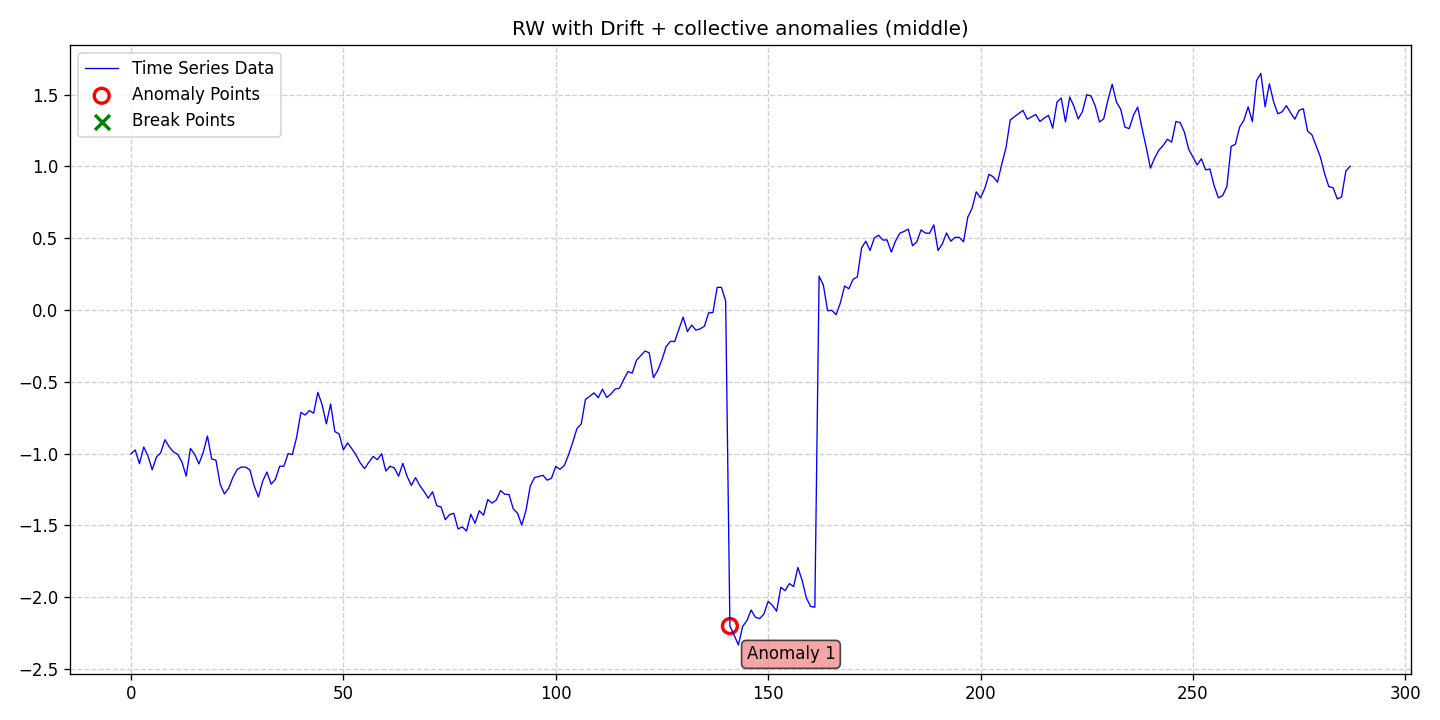

Data behind this chart, as committed beside it:
date, data, stationary, det_lin_up, det_lin_down, det_quad, det_cubic, det_exp, det_damped, stoc_trend, volatility, single_seas, multiple_seas, point_anom_single, point_anom_multi, collect_anom, context_anom, mean_shift, var_shift, trend_shift, point_anom_count, point_anom_location, point_anom_point, collect_anom_count
2020-01-01, -1.001, 0, 0, 0, 0, 0, 0, 0, 1, 0, 0, 0, 0, 0, 1, 0, 0, 0, 0, 0, none, , 1
2020-01-02, -0.9746, 0, 0, 0, 0, 0, 0, 0, 1, 0, 0, 0, 0, 0, 1, 0, 0, 0, 0, 0, none, , 1
2020-01-03, -1.07, 0, 0, 0, 0, 0, 0, 0, 1, 0, 0, 0, 0, 0, 1, 0, 0, 0, 0, 0, none, , 1
2020-01-04, -0.9534, 0, 0, 0, 0, 0, 0, 0, 1, 0, 0, 0, 0, 0, 1, 0, 0, 0, 0, 0, none, , 1
2020-01-05, -1.016, 0, 0, 0, 0, 0, 0, 0, 1, 0, 0, 0, 0, 0, 1, 0, 0, 0, 0, 0, none, , 1
2020-01-06, -1.112, 0, 0, 0, 0, 0, 0, 0, 1, 0, 0, 0, 0, 0, 1, 0, 0, 0, 0, 0, none, , 1
2020-01-07, -1.024, 0, 0, 0, 0, 0, 0, 0, 1, 0, 0, 0, 0, 0, 1, 0, 0, 0, 0, 0, none, , 1
2020-01-08, -0.9939, 0, 0, 0, 0, 0, 0, 0, 1, 0, 0, 0, 0, 0, 1, 0, 0, 0, 0, 0, none, , 1
2020-01-09, -0.9028, 0, 0, 0, 0, 0, 0, 0, 1, 0, 0, 0, 0, 0, 1, 0, 0, 0, 0, 0, none, , 1
2020-01-10, -0.9527, 0, 0, 0, 0, 0, 0, 0, 1, 0, 0, 0, 0, 0, 1, 0, 0, 0, 0, 0, none, , 1
2020-01-11, -0.988, 0, 0, 0, 0, 0, 0, 0, 1, 0, 0, 0, 0, 0, 1, 0, 0, 0, 0, 0, none, , 1
2020-01-12, -1.005, 0, 0, 0, 0, 0, 0, 0, 1, 0, 0, 0, 0, 0, 1, 0, 0, 0, 0, 0, none, , 1
2020-01-13, -1.058, 0, 0, 0, 0, 0, 0, 0, 1, 0, 0, 0, 0, 0, 1, 0, 0, 0, 0, 0, none, , 1
2020-01-14, -1.157, 0, 0, 0, 0, 0, 0, 0, 1, 0, 0, 0, 0, 0, 1, 0, 0, 0, 0, 0, none, , 1
2020-01-15, -0.9636, 0, 0, 0, 0, 0, 0, 0, 1, 0, 0, 0, 0, 0, 1, 0, 0, 0, 0, 0, none, , 1
2020-01-16, -1.005, 0, 0, 0, 0, 0, 0, 0, 1, 0, 0, 0, 0, 0, 1, 0, 0, 0, 0, 0, none, , 1
2020-01-17, -1.071, 0, 0, 0, 0, 0, 0, 0, 1, 0, 0, 0, 0, 0, 1, 0, 0, 0, 0, 0, none, , 1
2020-01-18, -0.9928, 0, 0, 0, 0, 0, 0, 0, 1, 0, 0, 0, 0, 0, 1, 0, 0, 0, 0, 0, none, , 1
2020-01-19, -0.877, 0, 0, 0, 0, 0, 0, 0, 1, 0, 0, 0, 0, 0, 1, 0, 0, 0, 0, 0, none, , 1
2020-01-20, -1.037, 0, 0, 0, 0, 0, 0, 0, 1, 0, 0, 0, 0, 0, 1, 0, 0, 0, 0, 0, none, , 1
2020-01-21, -1.046, 0, 0, 0, 0, 0, 0, 0, 1, 0, 0, 0, 0, 0, 1, 0, 0, 0, 0, 0, none, , 1
2020-01-22, -1.212, 0, 0, 0, 0, 0, 0, 0, 1, 0, 0, 0, 0, 0, 1, 0, 0, 0, 0, 0, none, , 1
2020-01-23, -1.28, 0, 0, 0, 0, 0, 0, 0, 1, 0, 0, 0, 0, 0, 1, 0, 0, 0, 0, 0, none, , 1
2020-01-24, -1.241, 0, 0, 0, 0, 0, 0, 0, 1, 0, 0, 0, 0, 0, 1, 0, 0, 0, 0, 0, none, , 1
2020-01-25, -1.165, 0, 0, 0, 0, 0, 0, 0, 1, 0, 0, 0, 0, 0, 1, 0, 0, 0, 0, 0, none, , 1
2020-01-26, -1.11, 0, 0, 0, 0, 0, 0, 0, 1, 0, 0, 0, 0, 0, 1, 0, 0, 0, 0, 0, none, , 1
2020-01-27, -1.093, 0, 0, 0, 0, 0, 0, 0, 1, 0, 0, 0, 0, 0, 1, 0, 0, 0, 0, 0, none, , 1
2020-01-28, -1.094, 0, 0, 0, 0, 0, 0, 0, 1, 0, 0, 0, 0, 0, 1, 0, 0, 0, 0, 0, none, , 1
2020-01-29, -1.113, 0, 0, 0, 0, 0, 0, 0, 1, 0, 0, 0, 0, 0, 1, 0, 0, 0, 0, 0, none, , 1
2020-01-30, -1.226, 0, 0, 0, 0, 0, 0, 0, 1, 0, 0, 0, 0, 0, 1, 0, 0, 0, 0, 0, none, , 1
2020-01-31, -1.301, 0, 0, 0, 0, 0, 0, 0, 1, 0, 0, 0, 0, 0, 1, 0, 0, 0, 0, 0, none, , 1
2020-02-01, -1.192, 0, 0, 0, 0, 0, 0, 0, 1, 0, 0, 0, 0, 0, 1, 0, 0, 0, 0, 0, none, , 1
2020-02-02, -1.128, 0, 0, 0, 0, 0, 0, 0, 1, 0, 0, 0, 0, 0, 1, 0, 0, 0, 0, 0, none, , 1
2020-02-03, -1.213, 0, 0, 0, 0, 0, 0, 0, 1, 0, 0, 0, 0, 0, 1, 0, 0, 0, 0, 0, none, , 1
2020-02-04, -1.179, 0, 0, 0, 0, 0, 0, 0, 1, 0, 0, 0, 0, 0, 1, 0, 0, 0, 0, 0, none, , 1
2020-02-05, -1.088, 0, 0, 0, 0, 0, 0, 0, 1, 0, 0, 0, 0, 0, 1, 0, 0, 0, 0, 0, none, , 1
2020-02-06, -1.087, 0, 0, 0, 0, 0, 0, 0, 1, 0, 0, 0, 0, 0, 1, 0, 0, 0, 0, 0, none, , 1
2020-02-07, -0.9998, 0, 0, 0, 0, 0, 0, 0, 1, 0, 0, 0, 0, 0, 1, 0, 0, 0, 0, 0, none, , 1
2020-02-08, -1.006, 0, 0, 0, 0, 0, 0, 0, 1, 0, 0, 0, 0, 0, 1, 0, 0, 0, 0, 0, none, , 1
2020-02-09, -0.8851, 0, 0, 0, 0, 0, 0, 0, 1, 0, 0, 0, 0, 0, 1, 0, 0, 0, 0, 0, none, , 1
2020-02-10, -0.7127, 0, 0, 0, 0, 0, 0, 0, 1, 0, 0, 0, 0, 0, 1, 0, 0, 0, 0, 0, none, , 1
2020-02-11, -0.731, 0, 0, 0, 0, 0, 0, 0, 1, 0, 0, 0, 0, 0, 1, 0, 0, 0, 0, 0, none, , 1
2020-02-12, -0.6999, 0, 0, 0, 0, 0, 0, 0, 1, 0, 0, 0, 0, 0, 1, 0, 0, 0, 0, 0, none, , 1
2020-02-13, -0.7188, 0, 0, 0, 0, 0, 0, 0, 1, 0, 0, 0, 0, 0, 1, 0, 0, 0, 0, 0, none, , 1
2020-02-14, -0.573, 0, 0, 0, 0, 0, 0, 0, 1, 0, 0, 0, 0, 0, 1, 0, 0, 0, 0, 0, none, , 1
2020-02-15, -0.6596, 0, 0, 0, 0, 0, 0, 0, 1, 0, 0, 0, 0, 0, 1, 0, 0, 0, 0, 0, none, , 1
2020-02-16, -0.7928, 0, 0, 0, 0, 0, 0, 0, 1, 0, 0, 0, 0, 0, 1, 0, 0, 0, 0, 0, none, , 1
2020-02-17, -0.6541, 0, 0, 0, 0, 0, 0, 0, 1, 0, 0, 0, 0, 0, 1, 0, 0, 0, 0, 0, none, , 1
2020-02-18, -0.847, 0, 0, 0, 0, 0, 0, 0, 1, 0, 0, 0, 0, 0, 1, 0, 0, 0, 0, 0, none, , 1
2020-02-19, -0.862, 0, 0, 0, 0, 0, 0, 0, 1, 0, 0, 0, 0, 0, 1, 0, 0, 0, 0, 0, none, , 1
2020-02-20, -0.9738, 0, 0, 0, 0, 0, 0, 0, 1, 0, 0, 0, 0, 0, 1, 0, 0, 0, 0, 0, none, , 1
2020-02-21, -0.9249, 0, 0, 0, 0, 0, 0, 0, 1, 0, 0, 0, 0, 0, 1, 0, 0, 0, 0, 0, none, , 1
2020-02-22, -0.966, 0, 0, 0, 0, 0, 0, 0, 1, 0, 0, 0, 0, 0, 1, 0, 0, 0, 0, 0, none, , 1
2020-02-23, -1.01, 0, 0, 0, 0, 0, 0, 0, 1, 0, 0, 0, 0, 0, 1, 0, 0, 0, 0, 0, none, , 1
2020-02-24, -1.066, 0, 0, 0, 0, 0, 0, 0, 1, 0, 0, 0, 0, 0, 1, 0, 0, 0, 0, 0, none, , 1
2020-02-25, -1.104, 0, 0, 0, 0, 0, 0, 0, 1, 0, 0, 0, 0, 0, 1, 0, 0, 0, 0, 0, none, , 1
2020-02-26, -1.06, 0, 0, 0, 0, 0, 0, 0, 1, 0, 0, 0, 0, 0, 1, 0, 0, 0, 0, 0, none, , 1
2020-02-27, -1.019, 0, 0, 0, 0, 0, 0, 0, 1, 0, 0, 0, 0, 0, 1, 0, 0, 0, 0, 0, none, , 1
2020-02-28, -1.043, 0, 0, 0, 0, 0, 0, 0, 1, 0, 0, 0, 0, 0, 1, 0, 0, 0, 0, 0, none, , 1
2020-02-29, -1, 0, 0, 0, 0, 0, 0, 0, 1, 0, 0, 0, 0, 0, 1, 0, 0, 0, 0, 0, none, , 1
... 228 more rows
